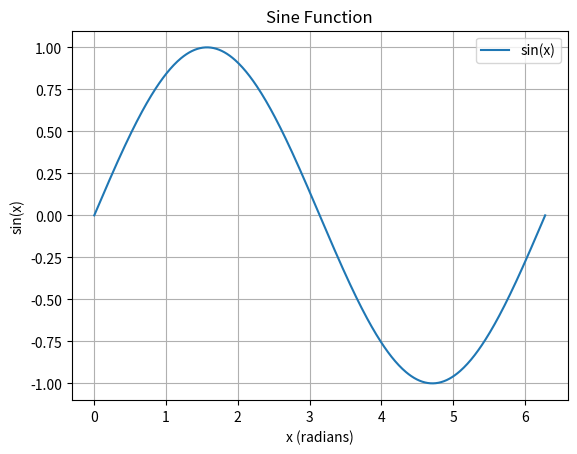

This chart was generated by the following Python code:
# python as any programing language uses libraries, we can import libraries using the import command
# we have python basic libraries and libraries that needs to be installed
# lets try importing one of the basic python libraries math
# this library has various math functions and tools

import math

a = math.sin(1) # calculates sin of given number
print("sin of 1 is: ", a)

print("pi is: ", math.pi) # gives you the number pi

print("inf is: ", math.inf) # makes fictive inf number that behaves like infinite

# this next library is also python standard library with useful time tools

import time

curr_time = time.time() # will give you current time
print("current time: ", curr_time)

time.sleep(1) # will make the program sleep for one second

print("passed time: ", time.time() - curr_time)

# there are many more libraries you can learn more at https://docs.python.org/3/tutorial/stdlib.html

# these libraries might not be sufficient for our needs and sometimes we have to look elsewhere
# our option is to install additional libraries using pip
# on how to install these libraries take a look onto lecture_03/README.md

# numpy is one of the most used libraries in python, it has many numerical and matrix operations
# here we can also see a way how we can additionally shorten the import name by adding as np
import numpy as np

A = np.array([[0,1,2,],[2,5,4],[2,5,4]])
b = np.array([[3,4,5]])
print("A: ")
print(A)
print("b: ")
print(b)
print("A * b: ")
print(A * b)

# there are also libraries used for ploting data such as matplotlib

import matplotlib.pyplot as plt

# Generate x values
x = np.linspace(0, 2 * np.pi, 500)

# Compute y values for sine
y = np.sin(x)

# Plot the sine function
plt.plot(x, y, label="sin(x)")
plt.title("Sine Function")
plt.xlabel("x (radians)")
plt.ylabel("sin(x)")
plt.legend()
plt.grid(True)
plt.show()